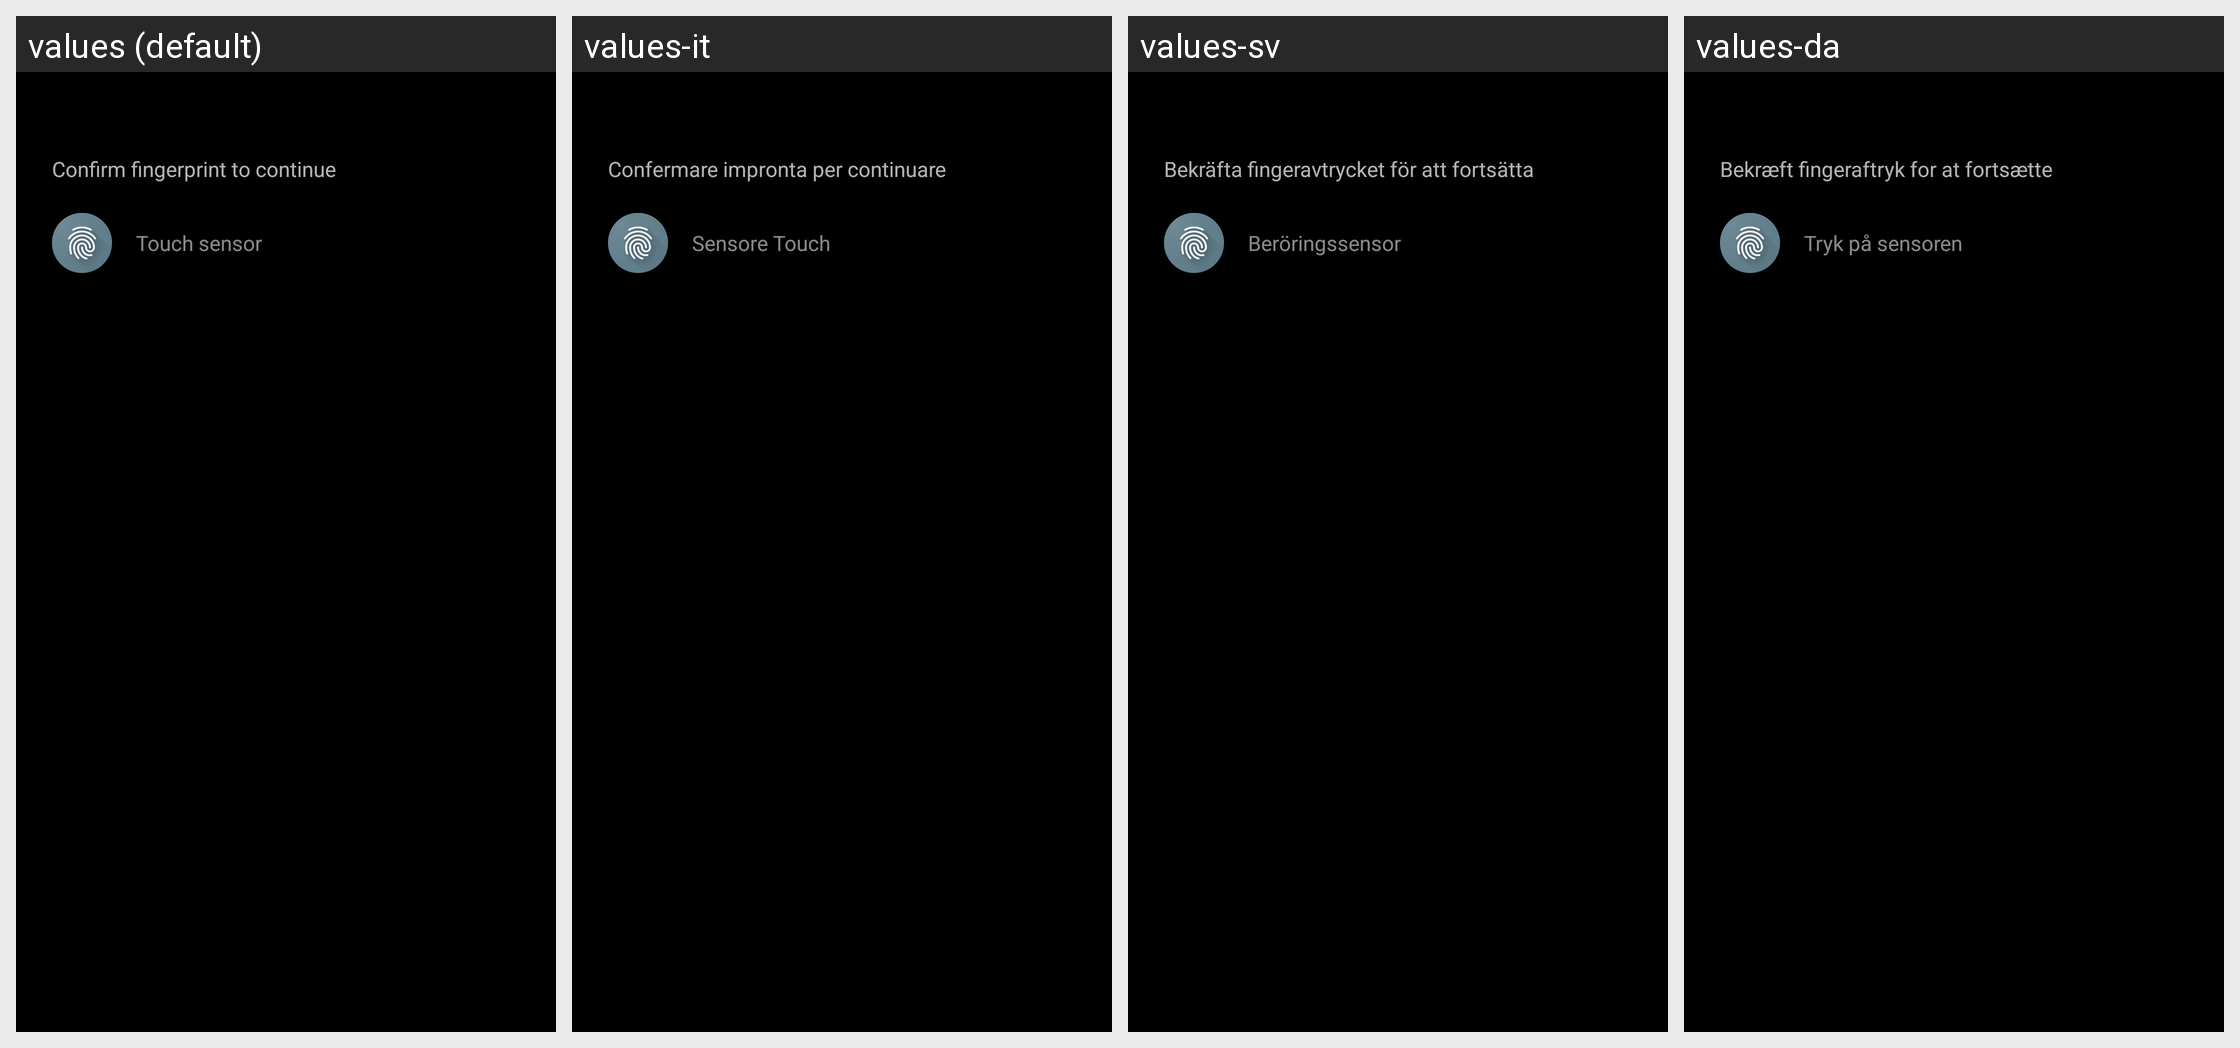

The same Android screen rendered under several of its app's locales, left to right. List the strings drawn on it with the default value and each locale's translation.
Android screen res/layout/fingerprint_dialog_content.xml rendered under 4 locales, left to right: values (default), values-it, values-sv, values-da. Device: Nexus 5 (rendered at 1080×1920; each locale shown at half size, 540×960, under a caption strip naming it); theme AppTheme.
Other locales in the repository, not shown: values-af, values-am, values-ar, values-as, values-az, values-be, values-bg, values-bn, values-bs, values-ca, values-cs, values-de, values-el, values-en-rGB, values-es, values-es-rUS, values-et, values-eu, values-fa, values-fi, values-fr, values-fr-rCA, values-gl, values-gu, values-hi, values-hr, values-hu, values-hy, values-in, values-is, values-iw, values-ja, values-ka, values-kk, values-km, values-kn, values-ko, values-ky, values-lo, values-lt, values-lv, values-mk, values-ml, values-mn, values-mr, values-ms, values-my, values-nb, values-ne, values-nl, values-or, values-pa, values-pl, values-pt, values-pt-rBR, values-pt-rPT, values-ro, values-ru, values-si, values-sk, values-sl, values-sq, values-sr, values-sw, values-ta, values-te, values-th, values-tl, values-tr, values-uk, values-ur, values-uz, values-vi, values-zh-rCN, values-zh-rHK, values-zh-rMO, values-zh-rTW, values-zu.
Strings drawn on this screen, with the default value and each locale's value (text and hints the layout hard-codes, and strings that could not be matched under every locale, appear in the picture but are not listed):

biometric_fingerprint_description
  values: Confirm fingerprint to continue
  values-it: Confermare impronta per continuare
  values-sv: Bekräfta fingeravtrycket för att fortsätta
  values-da: Bekræft fingeraftryk for at fortsætte

biometric_fingerprint_hint
  values: Touch sensor
  values-it: Sensore Touch
  values-sv: Beröringssensor
  values-da: Tryk på sensoren
